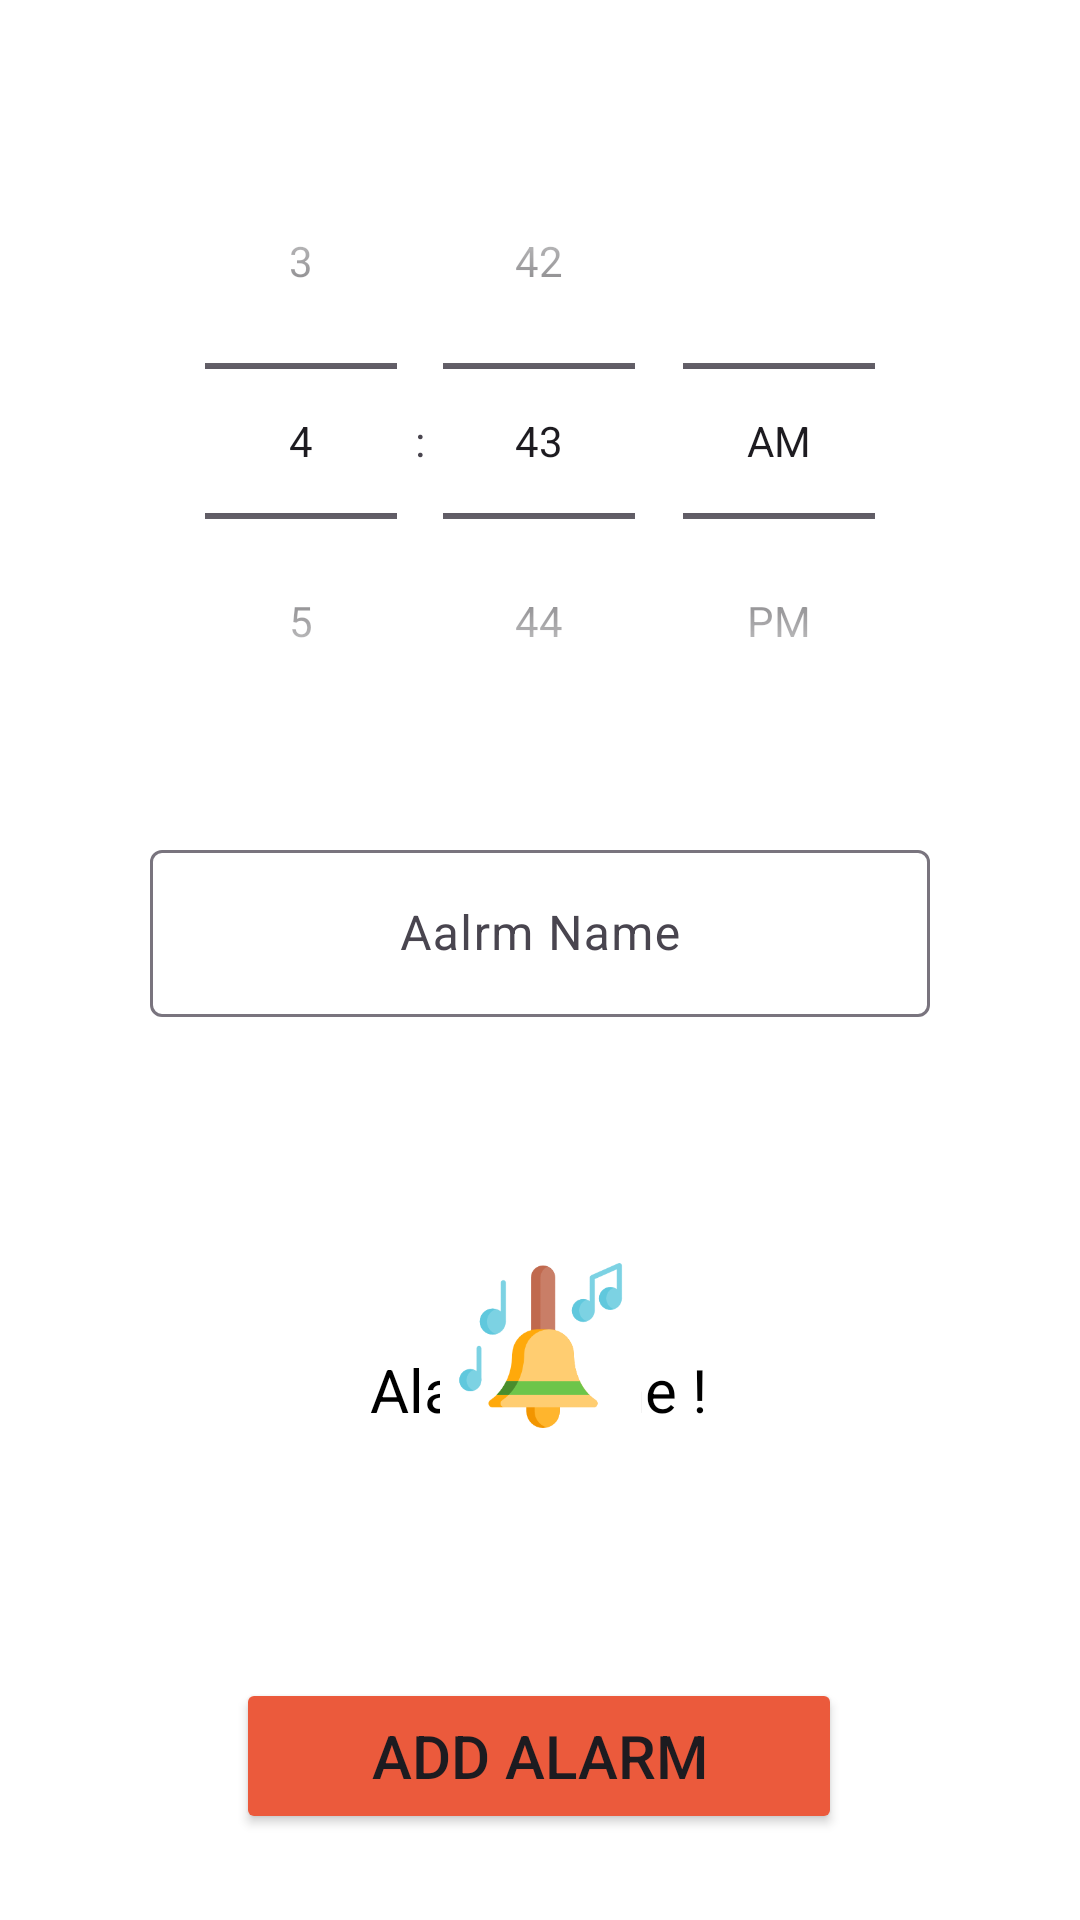

Android layout source for this screen:
<!-- AndroidManifest.xml: application theme Theme.Codsoft3 -->
<!-- res/layout/activity_main.xml -->
<?xml version="1.0" encoding="utf-8"?>
<androidx.constraintlayout.widget.ConstraintLayout xmlns:android="http://schemas.android.com/apk/res/android"
    xmlns:app="http://schemas.android.com/apk/res-auto"
    xmlns:tools="http://schemas.android.com/tools"
    android:id="@+id/main"
    android:layout_width="match_parent"
    android:layout_height="match_parent"
    android:background="@color/white"
    android:padding="25dp"
    tools:context=".MainActivity">

    <TimePicker
        android:id="@+id/timePicker"
        android:layout_width="match_parent"
        android:layout_height="wrap_content"
        android:layout_marginTop="16dp"
        android:timePickerMode="spinner"
        app:layout_constraintEnd_toEndOf="parent"
        app:layout_constraintHorizontal_bias="0.0"
        app:layout_constraintStart_toStartOf="parent"
        app:layout_constraintTop_toTopOf="parent" />

    <TextView
        android:id="@+id/AlarmTone"
        android:layout_width="wrap_content"
        android:layout_height="wrap_content"
        android:layout_marginTop="48dp"
        android:gravity="center"
        android:text="Alarm Tone !"
        android:textAlignment="center"
        android:textColor="@color/black"
        android:textSize="20sp"
        app:layout_constraintBottom_toBottomOf="parent"
        app:layout_constraintEnd_toEndOf="parent"
        app:layout_constraintHorizontal_bias="0.497"
        app:layout_constraintStart_toStartOf="parent"
        app:layout_constraintTop_toBottomOf="@+id/timePicker"
        app:layout_constraintVertical_bias="0.518" />

    <ImageButton
        android:id="@+id/imageButton"
        android:layout_width="75dp"
        android:layout_height="75dp"
        android:layout_marginTop="72dp"
        android:backgroundTint="@color/white"
        android:scaleType="centerCrop"
        app:layout_constraintEnd_toEndOf="parent"
        app:layout_constraintStart_toStartOf="parent"
        app:layout_constraintTop_toBottomOf="@+id/textInputLayout"
        app:srcCompat="@drawable/tone" />

    <com.google.android.material.textfield.TextInputLayout
        android:id="@+id/textInputLayout"
        android:layout_width="match_parent"
        android:layout_height="wrap_content"
        android:layout_margin="25dp"
        android:gravity="center"
        android:hint="Aalrm Name"
        app:layout_constraintEnd_toEndOf="parent"
        app:layout_constraintHorizontal_bias="0.0"
        app:layout_constraintStart_toStartOf="parent"
        app:layout_constraintTop_toBottomOf="@+id/timePicker">

        <com.google.android.material.textfield.TextInputEditText
            android:id="@+id/alarmName"
            android:layout_width="match_parent"
            android:layout_height="match_parent"
            android:gravity="center" />
    </com.google.android.material.textfield.TextInputLayout>

    <Button
        android:id="@+id/setAlarm"
        android:layout_width="202dp"
        android:layout_height="52dp"
        android:layout_marginTop="184dp"
        android:backgroundTint="@color/one"
        android:text="Add Alarm"
        android:textSize="20sp"
        app:layout_constraintBottom_toBottomOf="parent"
        app:layout_constraintEnd_toEndOf="parent"
        app:layout_constraintHorizontal_bias="0.497"
        app:layout_constraintStart_toStartOf="parent"
        app:layout_constraintTop_toBottomOf="@+id/textInputLayout"
        app:layout_constraintVertical_bias="0.911"
        app:strokeColor="@color/black"
        app:strokeWidth="2dp" />


</androidx.constraintlayout.widget.ConstraintLayout>
<!-- resources referenced by this layout -->
<resources>
  <color name="black">#FF000000</color>
  <color name="one">#EB5A3C</color>
  <color name="white">#FFFFFFFF</color>
  <!-- drawable tone: png bitmap (drawable, 9885 bytes) -->
  <style name="Theme.Codsoft3" parent="Base.Theme.Codsoft3" />
  <style name="Base.Theme.Codsoft3" parent="Theme.Material3.DayNight.NoActionBar">
          
        <item name="colorPrimary">@color/one</item>
      </style>
</resources>
